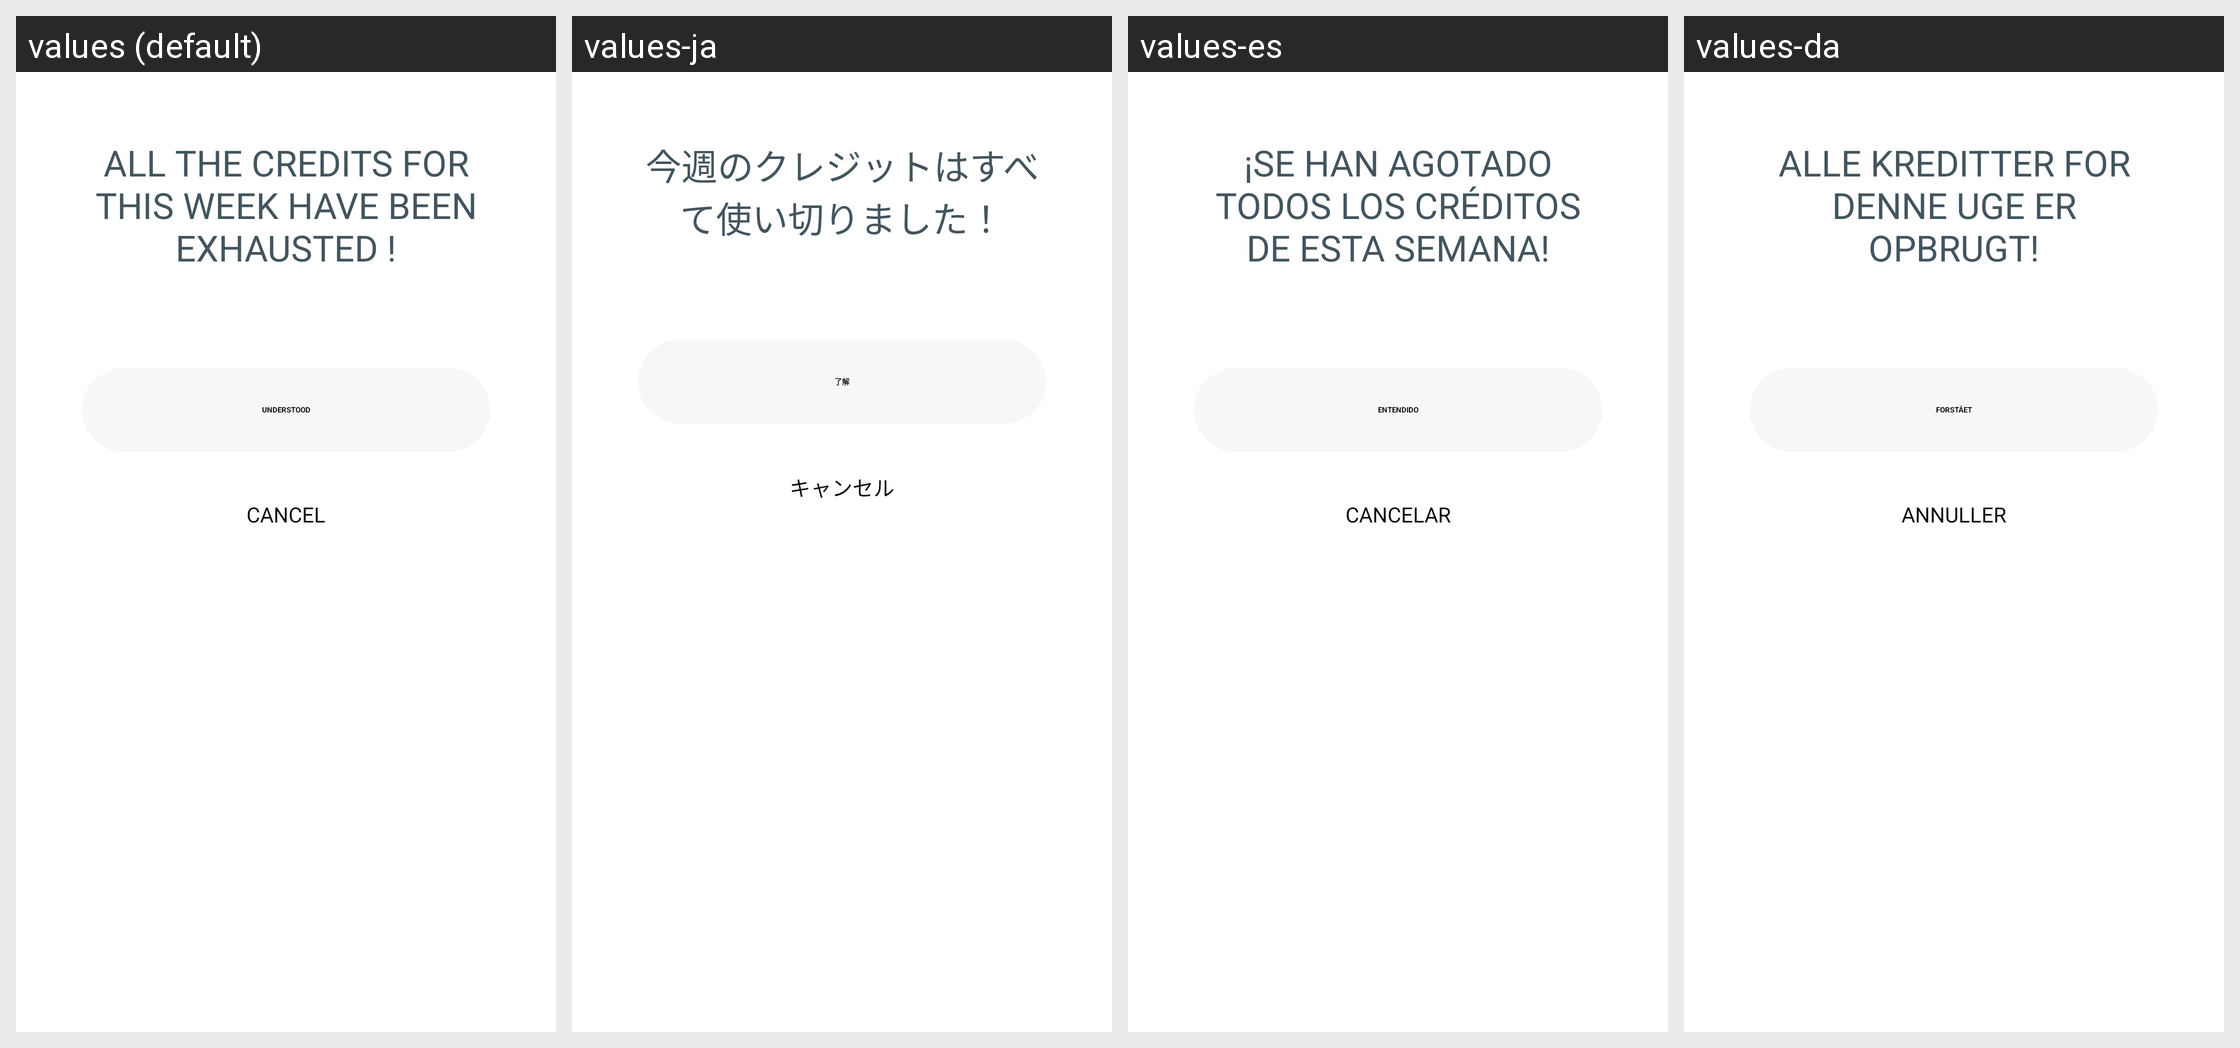

For this localized Android screen grid, give each drawn string resource with its value in every locale shown.
Android screen res/layout/bottom_sheet_transcription_limit_exhaust.xml rendered under 4 locales, left to right: values (default), values-ja, values-es, values-da. Device: Nexus 5 (rendered at 1080×1920; each locale shown at half size, 540×960, under a caption strip naming it); theme Theme.NoiseAudio.
Other locales in the repository, not shown: values-af, values-am, values-ar, values-as, values-be, values-bn, values-bs, values-ca, values-de, values-el, values-en-rGB, values-en-rXC, values-et, values-fi, values-fr, values-fr-rCA, values-gl, values-he, values-hi, values-hr, values-hu, values-it, values-iw, values-ka, values-kk, values-km, values-kn, values-ko, values-kr, values-ky, values-mk, values-nb, values-ne, values-nl, values-or, values-pa, values-pt, values-pt-rBR, values-ro, values-ru, values-sq, values-sr, values-sv, values-ta, values-th, values-tl, values-tr, values-uk, values-vi, values-zh, values-zh-rCN, values-zh-rHK, values-zh-rTW.
Strings drawn on this screen, with the default value and each locale's value (text and hints the layout hard-codes, and strings that could not be matched under every locale, appear in the picture but are not listed):

text_credits_exhausted_title
  values: All the credits for this week have been exhausted !
  values-ja: 今週のクレジットはすべて使い切りました！
  values-es: ¡Se han agotado todos los créditos de esta semana!
  values-da: Alle kreditter for denne uge er opbrugt!

text_understood
  values: Understood
  values-ja: 了解
  values-es: Entendido
  values-da: Forstået

text_cancel
  values: Cancel
  values-ja: キャンセル
  values-es: Cancelar
  values-da: Annuller
